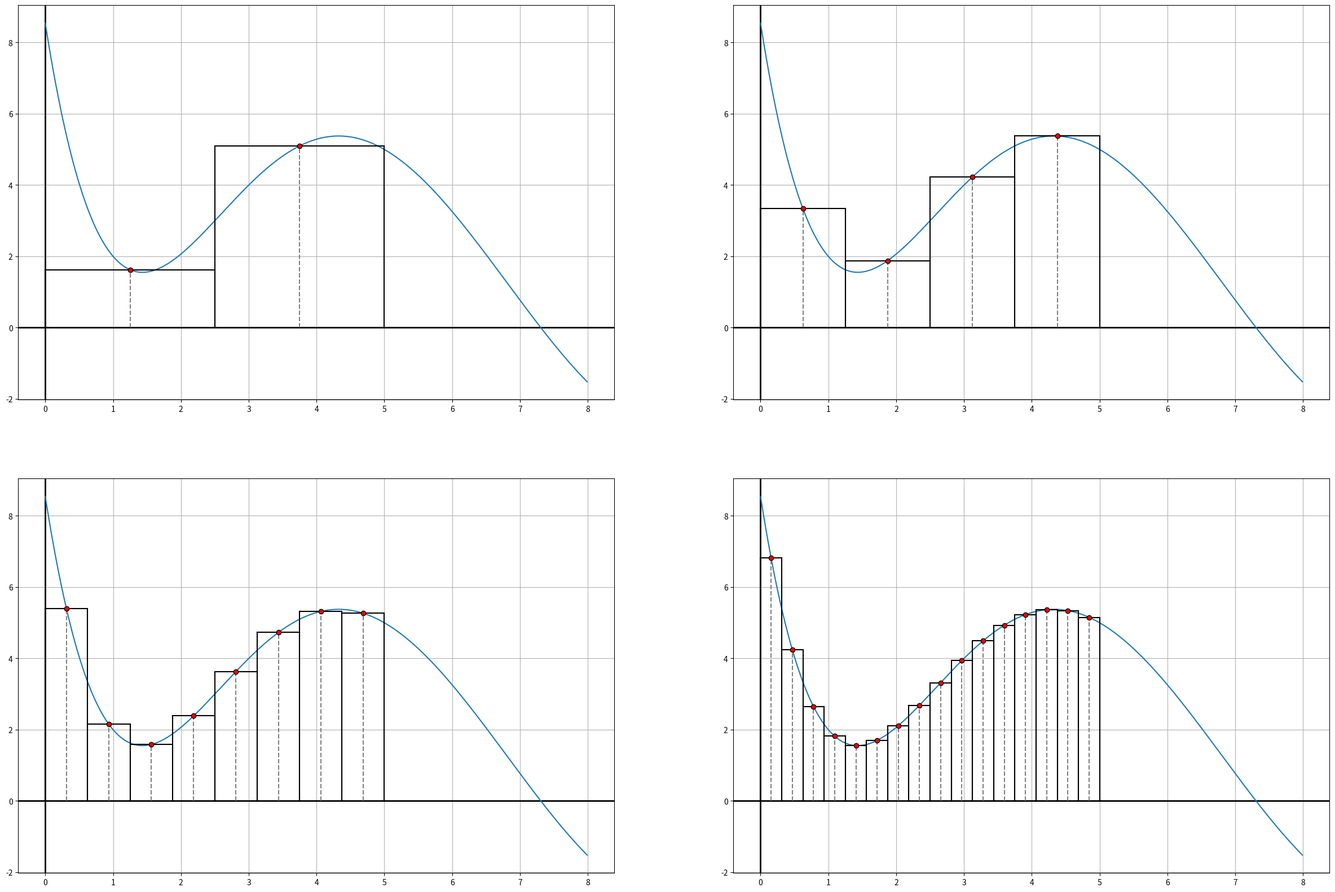

Generate this figure with matplotlib:
# interpolate given datapoints
import numpy as np
import sympy as sp
from scipy import integrate
import matplotlib.pyplot as plt


def integrate_poly(p):
    ip = np.zeros(len(p) + 1)
    for i, coef in enumerate(p):
        deg = i+1
        ip[deg] = (1 / deg) * coef
    return ip


def middlepoint_sum(p, a, b, n):
    h = (b - a) / n
    for i in range(n):
        xi = a + i*h
        res += np.polyval(p, (xi + h/2))
    return res * h


def plot_sums(ax, p, a, b, n):
    ax.grid()
    ax.axvline(0, color='black', linewidth=2)
    ax.axhline(0, color='black', linewidth=2)
    xs = np.arange(0, 8, 0.01)
    ys = np.polyval(p, xs)
    ax.plot(xs, ys)

    h = (b - a) / n
    for i in range(n):
        xi = a + i*h
        fxi = np.polyval(p, xi + h/2)
        # middle point plot
        ax.scatter(xi + h/2, fxi, color='red', edgecolor='black', zorder=5)
        ax.plot([xi +h/2, xi+h/2], [0, fxi], linestyle='--', color='gray')
        # riemann bars
        ax.plot([xi, xi], [0, fxi], linestyle='-', color='black')
        ax.plot([xi, xi + h], [fxi, fxi], linestyle='-', color='black')
        ax.plot([xi+h, xi+h], [0, fxi], linestyle='-', color='black')




if __name__ == '__main__':
    x_points = np.array([1, 2.5, 3, 5, 13, 18, 20])
    y_points = np.array([2, 3, 4, 5, 7, 6, 3.])
    p = np.polyfit(x_points, y_points, deg=6)
    pi = integrate_poly(p)
    # TODO find and correct mistake
    print(f'true int', np.polyval(pi, 5) - np.polyval(pi, 0))
    pi2 = np.polyint(p)
    print(f'true int numpy', np.polyval(pi2, 5) - np.polyval(pi2, 0))


    fig = plt.figure(figsize=(30, 20))
    for i in range(1, 5):
        ax = fig.add_subplot(2, 2, i)
        plot_sums(ax, p, 0, 5, 2**i)

    plt.show()
